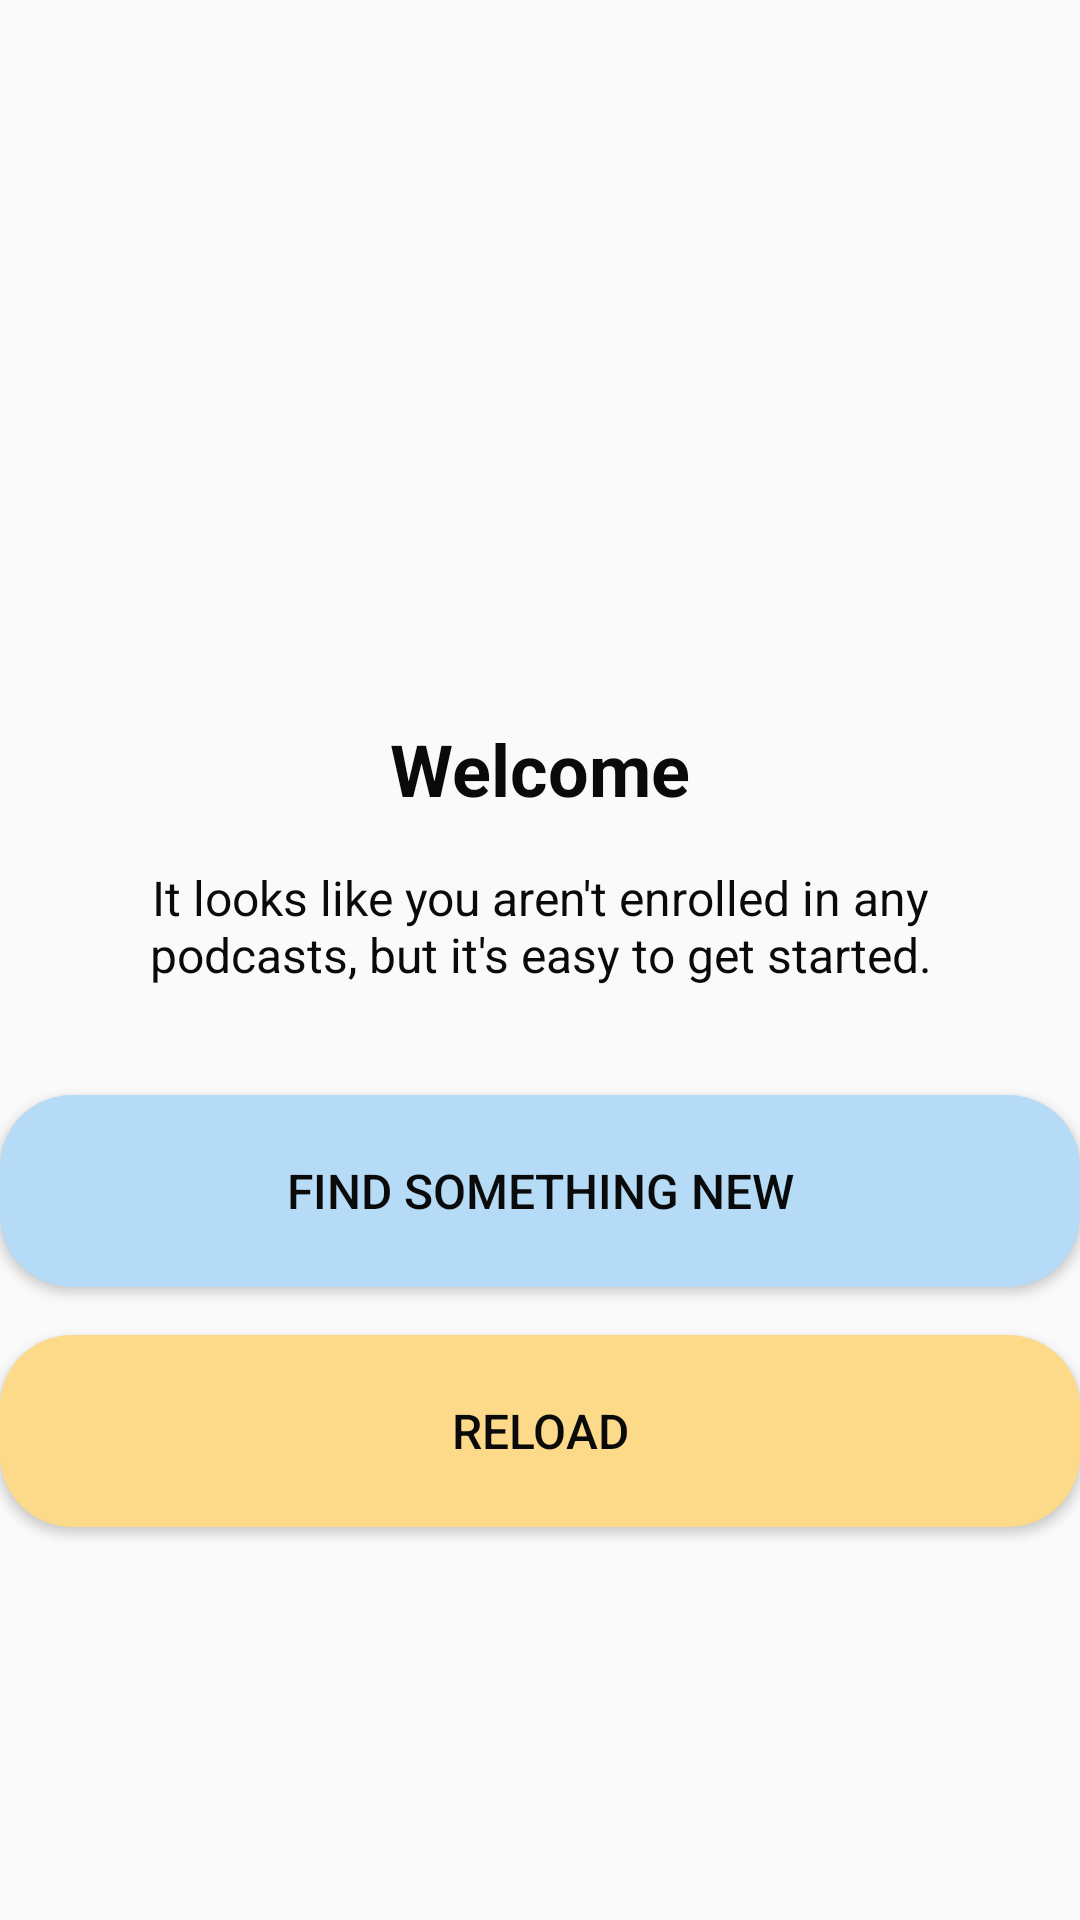

Android layout source for this screen:
<!-- AndroidManifest.xml: application theme AppTheme.TranslucentStatusBar -->
<!-- res/layout/viewpod_empty.xml -->
<?xml version="1.0" encoding="utf-8"?>
<RelativeLayout
    xmlns:android="http://schemas.android.com/apk/res/android"
    android:layout_width="match_parent"
    android:layout_height="match_parent">

    <androidx.appcompat.widget.AppCompatImageView
        android:id="@+id/ivWelcome"
        android:layout_width="240dp"
        android:layout_height="240dp"
        android:src="@drawable/bee_png"
        android:layout_centerHorizontal="true"/>

    <androidx.appcompat.widget.AppCompatTextView
        android:id="@+id/lblWelcome"
        android:layout_width="wrap_content"
        android:layout_height="wrap_content"
        android:text="@string/lbl_welcome"
        style="@style/textHeader"
        android:layout_below="@id/ivWelcome"
        android:layout_centerHorizontal="true"/>

    <androidx.appcompat.widget.AppCompatTextView
        android:id="@+id/lblWelcomeDescription"
        android:layout_width="match_parent"
        android:layout_height="wrap_content"
        android:text="@string/lbl_welcome_description"
        android:textSize="@dimen/text_regular_2x"
        android:textColor="@color/textcolorPrimary"
        android:layout_below="@id/lblWelcome"
        android:layout_centerHorizontal="true"
        android:layout_marginTop="@dimen/margin_medium_2"
        android:layout_marginLeft="@dimen/margin_xxlarge"
        android:layout_marginRight="@dimen/margin_xxlarge"
        android:layout_marginBottom="@dimen/margin_medium_3"
        android:textAlignment="center"/>

    <androidx.appcompat.widget.AppCompatButton
        android:id="@+id/btnFindNew"
        android:layout_width="match_parent"
        android:layout_height="@dimen/height_button"
        android:text="@string/btn_find_new"
        android:textColor="@color/textcolorPrimary"
        android:textSize="@dimen/text_regular_2x"
        android:background="@drawable/rc_blue_bg"
        android:layout_below="@id/lblWelcomeDescription"
        android:layout_marginTop="@dimen/margin_medium_2"/>

    <androidx.appcompat.widget.AppCompatButton
        android:id="@+id/btnReload"
        android:layout_width="match_parent"
        android:layout_height="@dimen/height_button"
        android:text="@string/btn_reload"
        android:textColor="@color/textcolorPrimary"
        android:textSize="@dimen/text_regular_2x"
        android:background="@drawable/rc_yellow_bg"
        android:layout_below="@id/btnFindNew"
        android:layout_marginTop="@dimen/margin_medium_2"/>


</RelativeLayout>
<!-- resources referenced by this layout -->
<resources>
  <color name="textcolorPrimary">#0a0a0a</color>
  <dimen name="height_button">64dp</dimen>
  <dimen name="margin_medium_2">16dp</dimen>
  <dimen name="margin_medium_3">20dp</dimen>
  <dimen name="margin_xxlarge">48dp</dimen>
  <dimen name="text_regular_2x">16sp</dimen>
  <!-- drawable rc_blue_bg (drawable) -->
  <?xml version="1.0" encoding="utf-8"?>
  <shape xmlns:android="http://schemas.android.com/apk/res/android"
      android:shape="rectangle">
      <solid android:color="@color/colorEmptyViewBtn"/>
      <corners android:radius="@dimen/margin_large"/>
  </shape>
  <!-- drawable rc_yellow_bg (drawable) -->
  <?xml version="1.0" encoding="utf-8"?>
  <shape xmlns:android="http://schemas.android.com/apk/res/android"
      android:shape="rectangle">
      <corners android:radius="@dimen/margin_large"/>
      <solid android:color="@color/colorCategory1"/>
  </shape>
  <string name="btn_find_new">find something new</string>
  <string name="btn_reload">Reload</string>
  <string name="lbl_welcome">Welcome</string>
  <string name="lbl_welcome_description">It looks like you aren\'t enrolled in any podcasts, but it\'s easy to get started.</string>
  <style name="textHeader">
          <item name="android:textSize">@dimen/text_heading_1x</item>
          <item name="android:textColor">@color/textcolorPrimary</item>
          <item name="android:textStyle">bold</item>
      </style>
  <style name="AppTheme.TranslucentStatusBar">
          <item name="android:windowTranslucentStatus">true</item>
          <item name="android:statusBarColor">@android:color/transparent</item>
      </style>
  <color name="colorEmptyViewBtn">#b5dbf7</color>
  <dimen name="margin_large">24dp</dimen>
  <color name="colorCategory1">#FDDA8A</color>
  <dimen name="text_heading_1x">24sp</dimen>
</resources>
